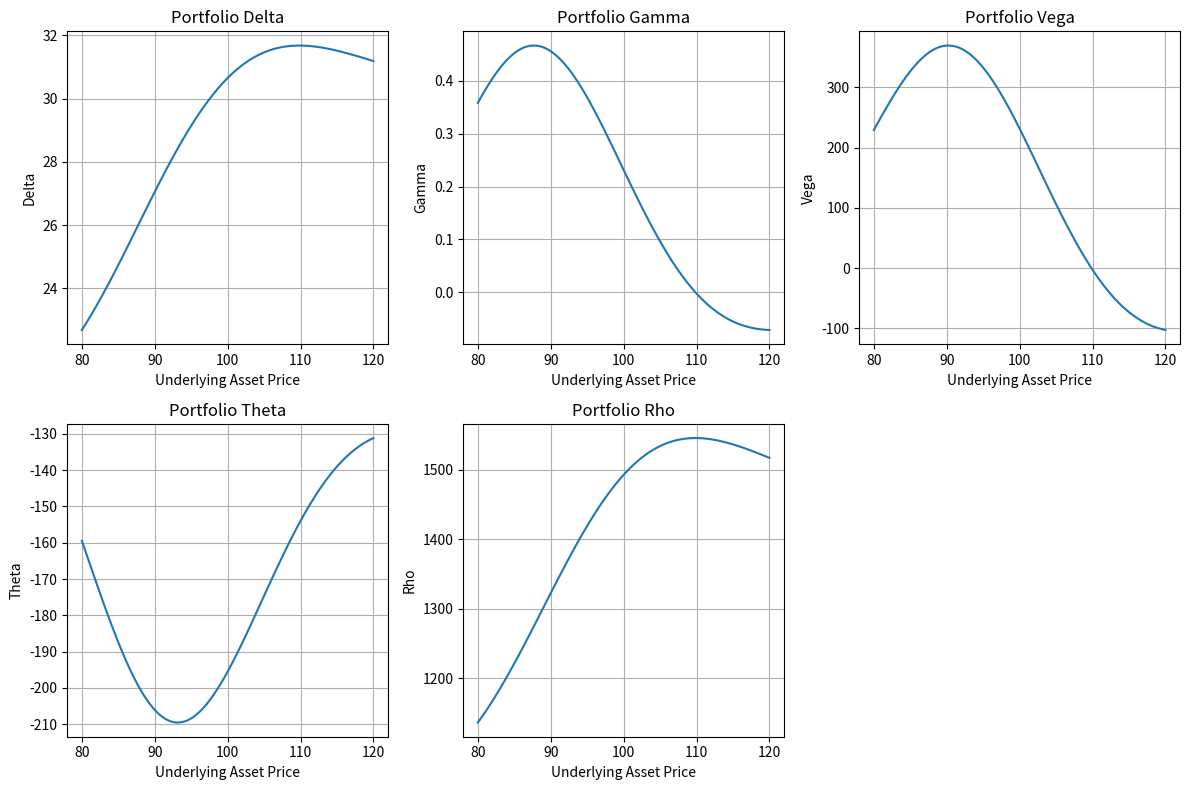

Source code (Python):
import numpy as np
import pandas as pd
from scipy.stats import norm
import matplotlib.pyplot as plt

def black_scholes_price(S, K, T, r, sigma, option_type='call'):
    """
    Compute the Black-Scholes price for a European option.

    Parameters:
    - S: Current stock price
    - K: Option strike price
    - T: Time to expiration in years
    - r: Risk-free interest rate
    - sigma: Volatility
    - option_type: 'call' or 'put'

    Returns:
    - price
    """
    d1 = (np.log(S / K) + (r + 0.5 * sigma**2) * T) / (sigma * np.sqrt(T))
    d2 = d1 - sigma * np.sqrt(T)
    
    if option_type == 'call':
        price = S * norm.cdf(d1) - K * np.exp(-r * T) * norm.cdf(d2)
    elif option_type == 'put':
        price = K * np.exp(-r * T) * norm.cdf(-d2) - S * norm.cdf(-d1)
    
    return price

def finite_difference_greeks(S, K, T, r, sigma, option_type='call', epsilon=1e-4):
    """
    Compute the Greeks using finite difference methods.

    Parameters:
    - S: Current stock price
    - K: Option strike price
    - T: Time to expiration in years
    - r: Risk-free interest rate
    - sigma: Volatility
    - option_type: 'call' or 'put'
    - epsilon: Small perturbation for finite difference calculation

    Returns:
    - price, delta, gamma, vega, theta, rho
    """
    # Option price
    C = black_scholes_price(S, K, T, r, sigma, option_type)

    # Delta
    C_plus = black_scholes_price(S + epsilon, K, T, r, sigma, option_type)
    C_minus = black_scholes_price(S - epsilon, K, T, r, sigma, option_type)
    delta = (C_plus - C_minus) / (2 * epsilon)

    # Gamma
    gamma = (C_plus - 2 * C + C_minus) / (epsilon ** 2)

    # Vega
    C_plus = black_scholes_price(S, K, T, r, sigma + epsilon, option_type)
    C_minus = black_scholes_price(S, K, T, r, sigma - epsilon, option_type)
    vega = (C_plus - C_minus) / (2 * epsilon)

    # Theta
    C_plus = black_scholes_price(S, K, T - epsilon, r, sigma, option_type)
    theta = (C_plus - C) / epsilon

    # Rho
    C_plus = black_scholes_price(S, K, T, r + epsilon, sigma, option_type)
    C_minus = black_scholes_price(S, K, T, r - epsilon, sigma, option_type)
    rho = (C_plus - C_minus) / (2 * epsilon)

    return C, delta, gamma, vega, theta, rho

# Sample options portfolio
portfolio = pd.DataFrame({
    'type': ['call', 'call', 'put', 'put'],
    'strike': [95, 100, 105, 110],
    'price': [10, 8, 6, 4],  # These prices are placeholders
    'T': [0.5, 0.5, 0.5, 0.5],  # Time to expiration in years
    'sigma': [0.2, 0.2, 0.2, 0.2],  # Implied volatilities
    'quantity': [10, 20, -15, -5]  # Number of contracts
})

S = 100  # Current stock price
r = 0.05  # Risk-free interest rate

# Calculate Greeks for each option in the portfolio using finite difference methods
for index, row in portfolio.iterrows():
    price, delta, gamma, vega, theta, rho = finite_difference_greeks(S, row['strike'], row['T'], r, row['sigma'], row['type'])
    portfolio.at[index, 'delta'] = delta
    portfolio.at[index, 'gamma'] = gamma
    portfolio.at[index, 'vega'] = vega
    portfolio.at[index, 'theta'] = theta
    portfolio.at[index, 'rho'] = rho

# Aggregate Greeks for the entire portfolio
portfolio['total_delta'] = portfolio['delta'] * portfolio['quantity']
portfolio['total_gamma'] = portfolio['gamma'] * portfolio['quantity']
portfolio['total_vega'] = portfolio['vega'] * portfolio['quantity']
portfolio['total_theta'] = portfolio['theta'] * portfolio['quantity']
portfolio['total_rho'] = portfolio['rho'] * portfolio['quantity']

total_greeks = portfolio[['total_delta', 'total_gamma', 'total_vega', 'total_theta', 'total_rho']].sum()
print("Total Portfolio Greeks:")
print(total_greeks)

# Visualize how the Greeks change with respect to the underlying asset price
S_range = np.linspace(80, 120, 100)
greeks_over_S = {'S': S_range, 'delta': [], 'gamma': [], 'vega': [], 'theta': [], 'rho': []}

for S_ in S_range:
    total_delta, total_gamma, total_vega, total_theta, total_rho = 0, 0, 0, 0, 0
    for index, row in portfolio.iterrows():
        _, delta, gamma, vega, theta, rho = finite_difference_greeks(S_, row['strike'], row['T'], r, row['sigma'], row['type'])
        total_delta += delta * row['quantity']
        total_gamma += gamma * row['quantity']
        total_vega += vega * row['quantity']
        total_theta += theta * row['quantity']
        total_rho += rho * row['quantity']
    greeks_over_S['delta'].append(total_delta)
    greeks_over_S['gamma'].append(total_gamma)
    greeks_over_S['vega'].append(total_vega)
    greeks_over_S['theta'].append(total_theta)
    greeks_over_S['rho'].append(total_rho)

# Convert to DataFrame
greeks_df = pd.DataFrame(greeks_over_S)

# Plot the Greeks
plt.figure(figsize=(12, 8))

plt.subplot(2, 3, 1)
plt.plot(greeks_df['S'], greeks_df['delta'], label='Delta')
plt.xlabel('Underlying Asset Price')
plt.ylabel('Delta')
plt.title('Portfolio Delta')
plt.grid(True)

plt.subplot(2, 3, 2)
plt.plot(greeks_df['S'], greeks_df['gamma'], label='Gamma')
plt.xlabel('Underlying Asset Price')
plt.ylabel('Gamma')
plt.title('Portfolio Gamma')
plt.grid(True)

plt.subplot(2, 3, 3)
plt.plot(greeks_df['S'], greeks_df['vega'], label='Vega')
plt.xlabel('Underlying Asset Price')
plt.ylabel('Vega')
plt.title('Portfolio Vega')
plt.grid(True)

plt.subplot(2, 3, 4)
plt.plot(greeks_df['S'], greeks_df['theta'], label='Theta')
plt.xlabel('Underlying Asset Price')
plt.ylabel('Theta')
plt.title('Portfolio Theta')
plt.grid(True)

plt.subplot(2, 3, 5)
plt.plot(greeks_df['S'], greeks_df['rho'], label='Rho')
plt.xlabel('Underlying Asset Price')
plt.ylabel('Rho')
plt.title('Portfolio Rho')
plt.grid(True)

plt.tight_layout()
plt.show()

# Implement a delta-neutral portfolio
current_portfolio_delta = total_greeks['total_delta']
shares_needed = -current_portfolio_delta
print(f"Shares needed to make the portfolio delta-neutral: {shares_needed:.2f}")

# Recalculate the portfolio Greeks after making it delta-neutral
delta_neutral_greeks = total_greeks.copy()
delta_neutral_greeks['total_delta'] += shares_needed

print("Delta-Neutral Portfolio Greeks:")
print(delta_neutral_greeks)
